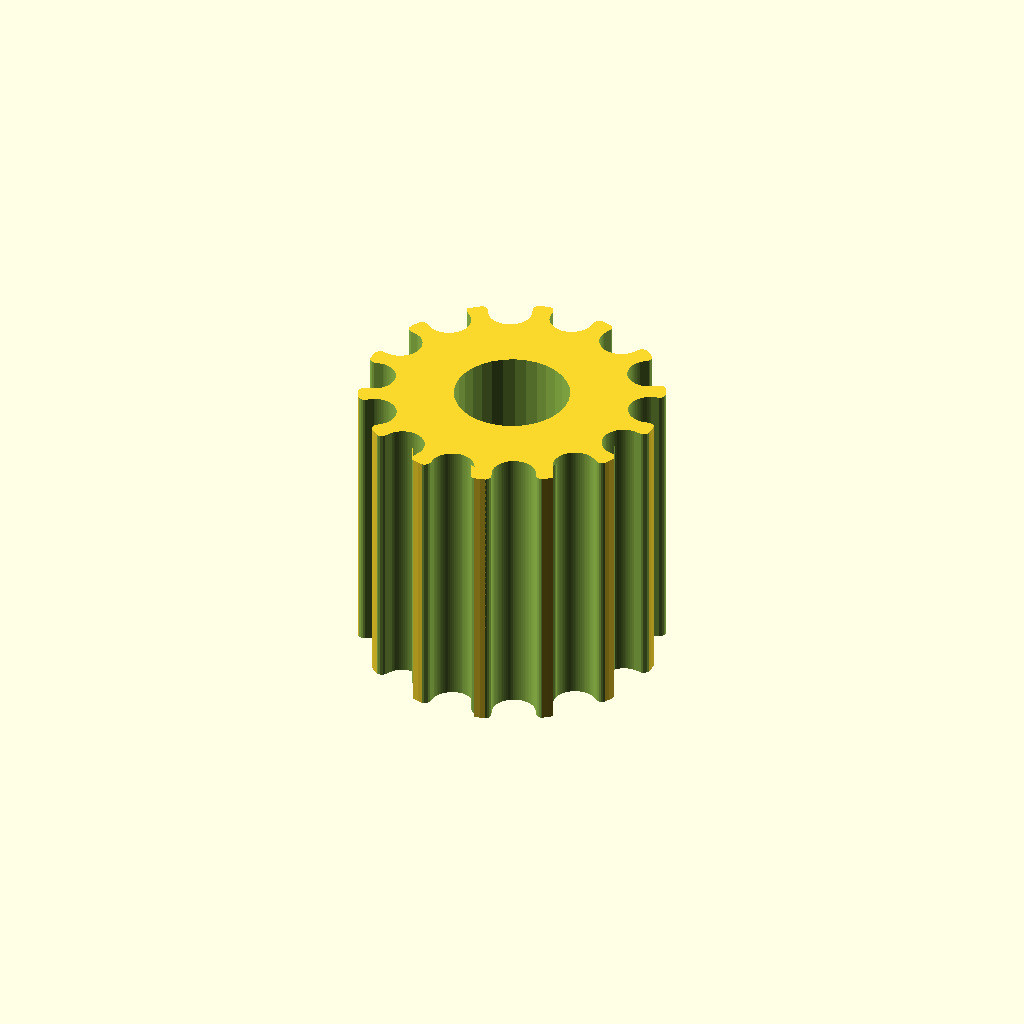
Cell 1: rendered with the file's own defaults.
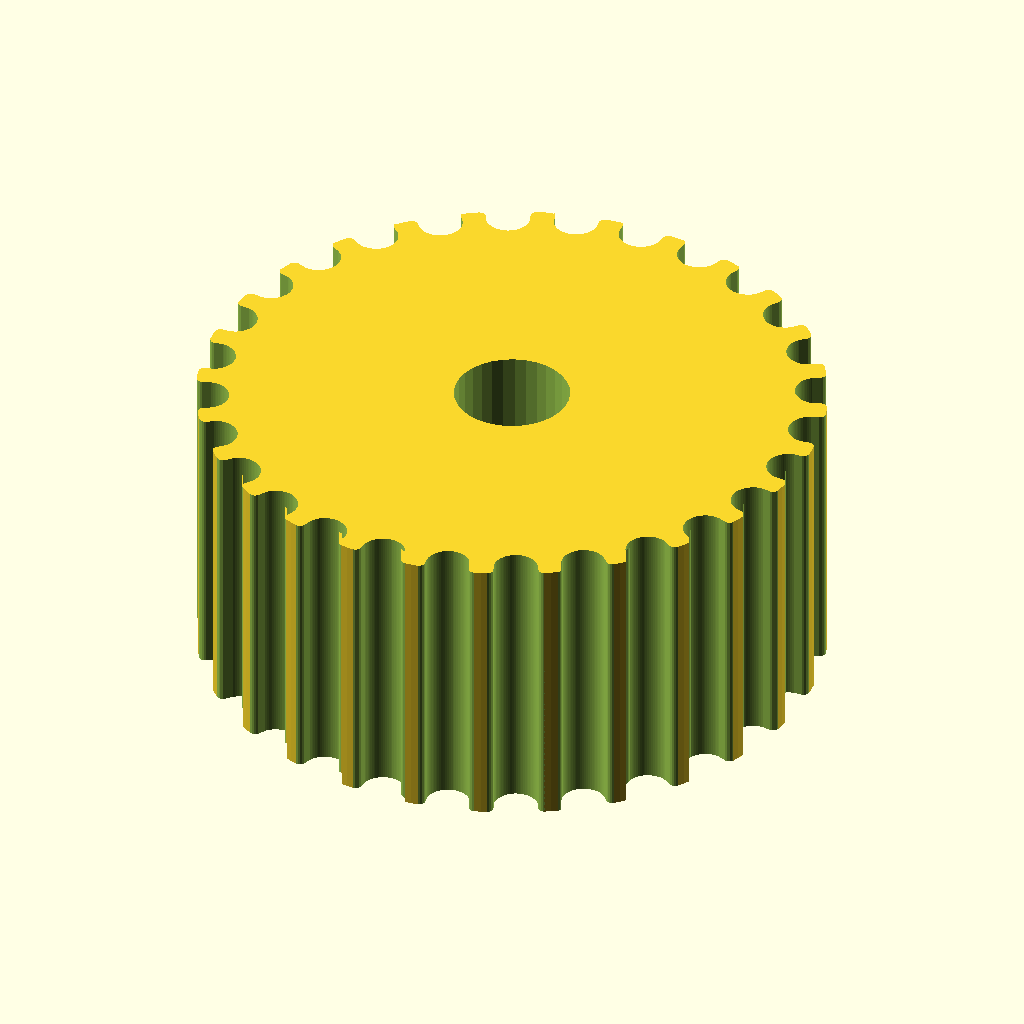
Cell 2: teeth = 28 (everything else at default).
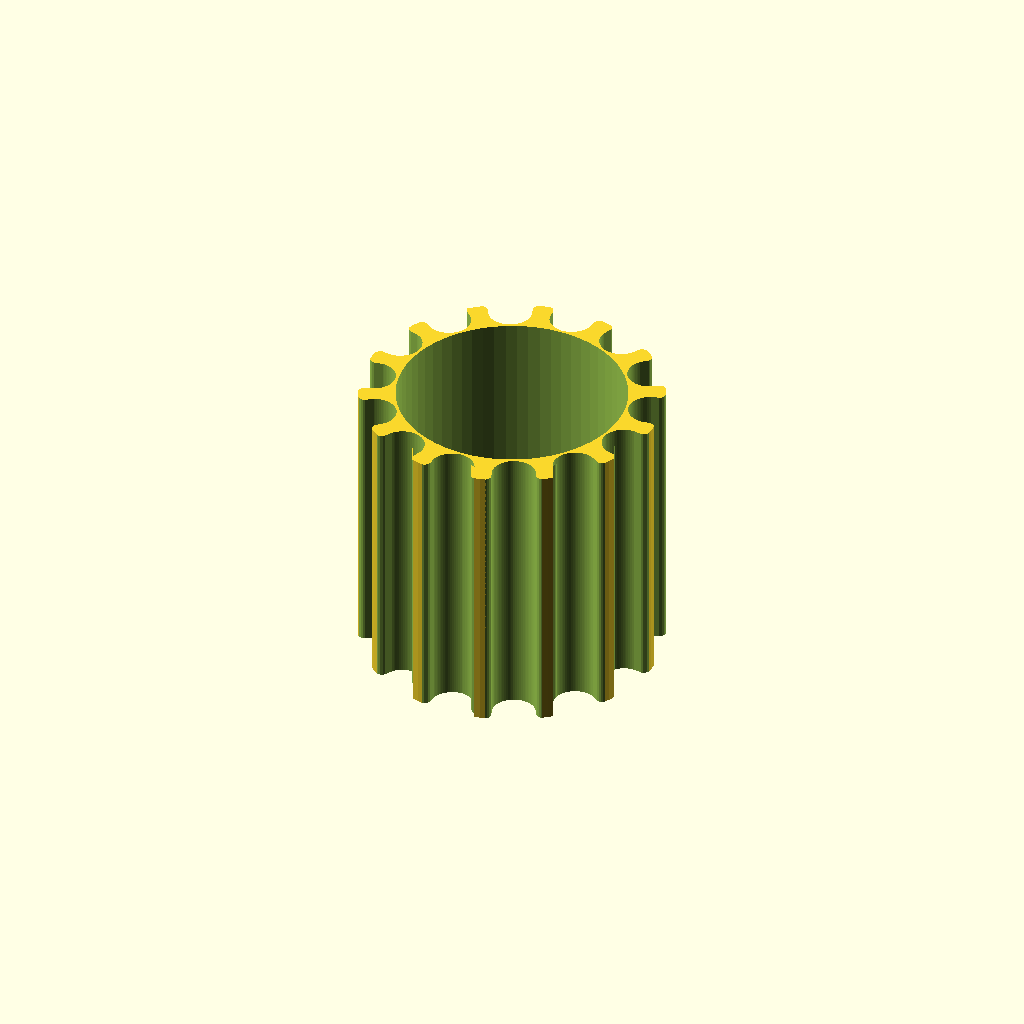
Cell 3: the same model with motor_shaft = 16.
One fixed orthographic camera (rotation 55°, 0°, 25°; colour scheme Cornfield) for every cell.
OpenSCAD source file longboard/Pulley_T-MXL-XL-HTD-GT2_N-tooth.scad:
// Parametric Pulley with multiple belt profiles
// by droftarts January 2012

// Based on pulleys by:
// http://www.thingiverse.com/thing:11256 by me!
// https://github.com/prusajr/PrusaMendel by Josef Prusa
// http://www.thingiverse.com/thing:3104 by GilesBathgate
// http://www.thingiverse.com/thing:2079 by nophead

// dxf tooth data from http://oem.cadregister.com/asp/PPOW_Entry.asp?company=915217&elementID=07807803/METRIC/URETH/WV0025/F
// pulley diameter checked and modelled from data at http://www.sdp-si.com/D265/HTML/D265T016.html

/**
 * @name Pulley
 * @category Printed
 * @using 1 x m3 nut, normal or nyloc
 * @using 1 x m3x10 set screw or 1 x m3x8 grub screw
 */


// tuneable constants

teeth = 14;			// Number of teeth, standard Mendel T5 belt = 8, gives Outside Diameter of 11.88mm
profile = 10;		// 1=MXL 2=40DP 3=XL 4=H 5=T2.5 6=T5 7=T10 8=AT5 9=HTD_3mm 10=HTD_5mm 11=HTD_8mm 12=GT2_2mm 13=GT2_3mm 14=GT2_5mm

motor_shaft = 8;	// NEMA17 motor shaft exact diameter = 5
m3_dia = 3.2;		// 3mm hole diameter
m3_nut_hex = 1;		// 1 for hex, 0 for square nut
m3_nut_flats = 5.7;	// normal M3 hex nut exact width = 5.5
m3_nut_depth = 2.7;	// normal M3 hex nut exact depth = 2.4, nyloc = 4

retainer = 0;		// Belt retainer above teeth, 0 = No, 1 = Yes
retainer_ht = 1.5;	// height of retainer flange over pulley, standard = 1.5
idler = 0;			// Belt retainer below teeth, 0 = No, 1 = Yes
idler_ht = 1.5;		// height of idler flange over pulley, standard = 1.5

pulley_t_ht = 20;	// length of toothed part of pulley, standard = 12
pulley_b_ht = 0;		// pulley base height, standard = 8. Set to same as idler_ht if you want an idler but no pulley.
pulley_b_dia = 20;	// pulley base diameter, standard = 20
no_of_nuts = 1;		// number of captive nuts required, standard = 1
nut_angle = 90;		// angle between nuts, standard = 90
nut_shaft_distance = 1.2;	// distance between inner face of nut and shaft, can be negative.


//	********************************
//	** Scaling tooth for good fit **
//	********************************
/*	To improve fit of belt to pulley, set the following constant. Decrease or increase by 0.1mm at a time. We are modelling the *BELT* tooth here, not the tooth on the pulley. Increasing the number will *decrease* the pulley tooth size. Increasing the tooth width will also scale proportionately the tooth depth, to maintain the shape of the tooth, and increase how far into the pulley the tooth is indented. Can be negative */

additional_tooth_width = 0.2; //mm

//	If you need more tooth depth than this provides, adjust the following constant. However, this will cause the shape of the tooth to change.

additional_tooth_depth = 0; //mm

// calculated constants

nut_elevation = pulley_b_ht/2;
m3_nut_points = 2*((m3_nut_flats/2)/cos(30)); // This is needed for the nut trap

// The following set the pulley diameter for a given number of teeth

MXL_pulley_dia = tooth_spacing (2.032,0.254);
40DP_pulley_dia = tooth_spacing (2.07264,0.1778);
XL_pulley_dia = tooth_spacing (5.08,0.254);
H_pulley_dia = tooth_spacing (9.525,0.381);
T2_5_pulley_dia = tooth_spaceing_curvefit (0.7467,0.796,1.026);
T5_pulley_dia = tooth_spaceing_curvefit (0.6523,1.591,1.064);
T10_pulley_dia = tooth_spacing (10,0.93);
AT5_pulley_dia = tooth_spaceing_curvefit (0.6523,1.591,1.064);
HTD_3mm_pulley_dia = tooth_spacing (3,0.381);
HTD_5mm_pulley_dia = tooth_spacing (5,0.5715);
HTD_8mm_pulley_dia = tooth_spacing (8,0.6858);
GT2_2mm_pulley_dia = tooth_spacing (2,0.254);
GT2_3mm_pulley_dia = tooth_spacing (3,0.381);
GT2_5mm_pulley_dia = tooth_spacing (5,0.5715);

// The following calls the pulley creation part, and passes the pulley diameter and tooth width to that module

if ( profile == 1 ) { pulley ( "MXL" , MXL_pulley_dia , 0.508 , 1.321 ); }
if ( profile == 2 ) { pulley ( "40 D.P." , 40DP_pulley_dia , 0.457 , 1.226 ); }
if ( profile == 3 ) { pulley ( "XL" , XL_pulley_dia , 1.27, 3.051 ); }
if ( profile == 4 ) { pulley ( "H" , H_pulley_dia ,1.905 , 5.359 ); }
if ( profile == 5 ) { pulley ( "T2.5" , T2_5_pulley_dia , 0.7 , 1.678 ); }
if ( profile == 6 ) { pulley ( "T5" , T5_pulley_dia , 1.19 , 3.264 ); }
if ( profile == 7 ) { pulley ( "T10" , T10_pulley_dia , 2.5 , 6.13 ); }
if ( profile == 8 ) { pulley ( "AT5" , AT5_pulley_dia , 1.19 , 4.268 ); }
if ( profile == 9 ) { pulley ( "HTD 3mm" , HTD_3mm_pulley_dia , 1.289 , 2.27 ); }
if ( profile == 10 ) { pulley ( "HTD 5mm" , HTD_5mm_pulley_dia , 2.199 , 3.781 ); }
if ( profile == 11 ) { pulley ( "HTD 8mm" , HTD_8mm_pulley_dia , 3.607 , 6.603 ); }
if ( profile == 12 ) { pulley ( "GT2 2mm" , GT2_2mm_pulley_dia , 0.764 , 1.494 ); }
if ( profile == 13 ) { pulley ( "GT2 3mm" , GT2_3mm_pulley_dia , 1.169 , 2.31 ); }
if ( profile == 14 ) { pulley ( "GT2 5mm" , GT2_5mm_pulley_dia , 1.969 , 3.952 ); }

// Functions

function tooth_spaceing_curvefit (b,c,d)
	= ((c * pow(teeth,d)) / (b + pow(teeth,d))) * teeth ;

function tooth_spacing(tooth_pitch,pitch_line_offset)
	= (2*((teeth*tooth_pitch)/(3.14159265*2)-pitch_line_offset)) ;

// Main Module

module pulley( belt_type , pulley_OD , tooth_depth , tooth_width )
	{
	echo (str("Belt type = ",belt_type,"; Number of teeth = ",teeth,"; Pulley Outside Diameter = ",pulley_OD,"mm "));
	tooth_distance_from_centre = sqrt( pow(pulley_OD/2,2) - pow((tooth_width+additional_tooth_width)/2,2));
	tooth_width_scale = (tooth_width + additional_tooth_width ) / tooth_width;
	tooth_depth_scale = ((tooth_depth + additional_tooth_depth ) / tooth_depth) ;


//	************************************************************************
//	*** uncomment the following line if pulley is wider than puller base ***
//	************************************************************************

//	translate ([0,0, pulley_b_ht + pulley_t_ht + retainer_ht ]) rotate ([0,180,0])

	difference()
	 {	 
		union()
		{
			//base
	
			if ( pulley_b_ht < 2 ) { echo ("CAN'T DRAW PULLEY BASE, HEIGHT LESS THAN 2!!!"); } else {
				rotate_extrude($fn=pulley_b_dia*2)
				{
						square([pulley_b_dia/2-1,pulley_b_ht]);
						square([pulley_b_dia/2,pulley_b_ht-1]);
						translate([pulley_b_dia/2-1,pulley_b_ht-1]) circle(1);
				}
			}
	
		difference()
			{
			//shaft - diameter is outside diameter of pulley
			
			translate([0,0,pulley_b_ht]) 
			rotate ([0,0,360/(teeth*4)]) 
			cylinder(r=pulley_OD/2,h=pulley_t_ht, $fn=teeth*4);
	
			//teeth - cut out of shaft
		
			for(i=[1:teeth]) 
			rotate([0,0,i*(360/teeth)])
			translate([0,-tooth_distance_from_centre,pulley_b_ht -1]) 
			scale ([ tooth_width_scale , tooth_depth_scale , 1 ]) 
			{
			if ( profile == 1 ) { MXL();}
			if ( profile == 2 ) { 40DP();}
			if ( profile == 3 ) { XL();}
			if ( profile == 4 ) { H();}
			if ( profile == 5 ) { T2_5();}
			if ( profile == 6 ) { T5();}
			if ( profile == 7 ) { T10();}
			if ( profile == 8 ) { AT5();}
			if ( profile == 9 ) { HTD_3mm();}
			if ( profile == 10 ) { HTD_5mm();}
			if ( profile == 11 ) { HTD_8mm();}
			if ( profile == 12 ) { GT2_2mm();}
			if ( profile == 13 ) { GT2_3mm();}
			if ( profile == 14 ) { GT2_5mm();}
			}

			}
			
		//belt retainer / idler
		if ( retainer > 0 ) {translate ([0,0, pulley_b_ht + pulley_t_ht ]) 
		rotate_extrude($fn=teeth*4)  
		polygon([[0,0],[pulley_OD/2,0],[pulley_OD/2 + retainer_ht , retainer_ht],[0 , retainer_ht],[0,0]]);}
		
		if ( idler > 0 ) {translate ([0,0, pulley_b_ht - idler_ht ]) 
		rotate_extrude($fn=teeth*4)  
		polygon([[0,0],[pulley_OD/2 + idler_ht,0],[pulley_OD/2 , idler_ht],[0 , idler_ht],[0,0]]);}
	
		}
	   
		//hole for motor shaft
		translate([0,0,-1])cylinder(r=motor_shaft/2,h=pulley_b_ht + pulley_t_ht + retainer_ht + 2,$fn=motor_shaft*4);
				
		//captive nut and grub screw holes
	
		if ( pulley_b_ht < m3_nut_flats ) { echo ("CAN'T DRAW CAPTIVE NUTS, HEIGHT LESS THAN NUT DIAMETER!!!"); } else {
		if ( (pulley_b_dia - motor_shaft)/2 < m3_nut_depth + 3 ) { echo ("CAN'T DRAW CAPTIVE NUTS, DIAMETER TOO SMALL FOR NUT DEPTH!!!"); } else {
	
			for(j=[1:no_of_nuts]) rotate([0,0,j*nut_angle])
			translate([0,0,nut_elevation])rotate([90,0,0])
	
			union()
			{
				//entrance
				translate([0,-pulley_b_ht/4-0.5,motor_shaft/2+m3_nut_depth/2+nut_shaft_distance]) cube([m3_nut_flats,pulley_b_ht/2+1,m3_nut_depth],center=true);
	
				//nut
				if ( m3_nut_hex > 0 )
					{
						// hex nut
						translate([0,0.25,motor_shaft/2+m3_nut_depth/2+nut_shaft_distance]) rotate([0,0,30]) cylinder(r=m3_nut_points/2,h=m3_nut_depth,center=true,$fn=6);
					} else {
						// square nut
						translate([0,0.25,motor_shaft/2+m3_nut_depth/2+nut_shaft_distance]) cube([m3_nut_flats,m3_nut_flats,m3_nut_depth],center=true);
					}
	
				//grub screw hole
				rotate([0,0,22.5])cylinder(r=m3_dia/2,h=pulley_b_dia/2+1,$fn=8);
			}
		}}
	 }
	   
	}


// Tooth profile modules

module MXL()
	{
	linear_extrude(height=pulley_t_ht+2) polygon([[-0.660421,-0.5],[-0.660421,0],[-0.621898,0.006033],[-0.587714,0.023037],[-0.560056,0.049424],[-0.541182,0.083609],[-0.417357,0.424392],[-0.398413,0.458752],[-0.370649,0.48514],[-0.336324,0.502074],[-0.297744,0.508035],[0.297744,0.508035],[0.336268,0.502074],[0.370452,0.48514],[0.39811,0.458752],[0.416983,0.424392],[0.540808,0.083609],[0.559752,0.049424],[0.587516,0.023037],[0.621841,0.006033],[0.660421,0],[0.660421,-0.5]]);
	}

module 40DP()
	{
	linear_extrude(height=pulley_t_ht+2) polygon([[-0.612775,-0.5],[-0.612775,0],[-0.574719,0.010187],[-0.546453,0.0381],[-0.355953,0.3683],[-0.327604,0.405408],[-0.291086,0.433388],[-0.248548,0.451049],[-0.202142,0.4572],[0.202494,0.4572],[0.248653,0.451049],[0.291042,0.433388],[0.327609,0.405408],[0.356306,0.3683],[0.546806,0.0381],[0.574499,0.010187],[0.612775,0],[0.612775,-0.5]]);
	}

module XL()
	{
	linear_extrude(height=pulley_t_ht+2) polygon([[-1.525411,-1],[-1.525411,0],[-1.41777,0.015495],[-1.320712,0.059664],[-1.239661,0.129034],[-1.180042,0.220133],[-0.793044,1.050219],[-0.733574,1.141021],[-0.652507,1.210425],[-0.555366,1.254759],[-0.447675,1.270353],[0.447675,1.270353],[0.555366,1.254759],[0.652507,1.210425],[0.733574,1.141021],[0.793044,1.050219],[1.180042,0.220133],[1.239711,0.129034],[1.320844,0.059664],[1.417919,0.015495],[1.525411,0],[1.525411,-1]]);
	}

module H()
	{
	linear_extrude(height=pulley_t_ht+2) polygon([[-2.6797,-1],[-2.6797,0],[-2.600907,0.006138],[-2.525342,0.024024],[-2.45412,0.052881],[-2.388351,0.091909],[-2.329145,0.140328],[-2.277614,0.197358],[-2.234875,0.262205],[-2.202032,0.334091],[-1.75224,1.57093],[-1.719538,1.642815],[-1.676883,1.707663],[-1.62542,1.764693],[-1.566256,1.813112],[-1.500512,1.85214],[-1.4293,1.880997],[-1.353742,1.898883],[-1.274949,1.905021],[1.275281,1.905021],[1.354056,1.898883],[1.429576,1.880997],[1.500731,1.85214],[1.566411,1.813112],[1.625508,1.764693],[1.676919,1.707663],[1.719531,1.642815],[1.752233,1.57093],[2.20273,0.334091],[2.235433,0.262205],[2.278045,0.197358],[2.329455,0.140328],[2.388553,0.091909],[2.454233,0.052881],[2.525384,0.024024],[2.600904,0.006138],[2.6797,0],[2.6797,-1]]);
	}

module T2_5()
	{
	linear_extrude(height=pulley_t_ht+2) polygon([[-0.839258,-0.5],[-0.839258,0],[-0.770246,0.021652],[-0.726369,0.079022],[-0.529167,0.620889],[-0.485025,0.67826],[-0.416278,0.699911],[0.416278,0.699911],[0.484849,0.67826],[0.528814,0.620889],[0.726369,0.079022],[0.770114,0.021652],[0.839258,0],[0.839258,-0.5]]);
	}

module T5()
	{
	linear_extrude(height=pulley_t_ht+2) polygon([[-1.632126,-0.5],[-1.632126,0],[-1.568549,0.004939],[-1.507539,0.019367],[-1.450023,0.042686],[-1.396912,0.074224],[-1.349125,0.113379],[-1.307581,0.159508],[-1.273186,0.211991],[-1.246868,0.270192],[-1.009802,0.920362],[-0.983414,0.978433],[-0.949018,1.030788],[-0.907524,1.076798],[-0.859829,1.115847],[-0.80682,1.147314],[-0.749402,1.170562],[-0.688471,1.184956],[-0.624921,1.189895],[0.624971,1.189895],[0.688622,1.184956],[0.749607,1.170562],[0.807043,1.147314],[0.860055,1.115847],[0.907754,1.076798],[0.949269,1.030788],[0.9837,0.978433],[1.010193,0.920362],[1.246907,0.270192],[1.273295,0.211991],[1.307726,0.159508],[1.349276,0.113379],[1.397039,0.074224],[1.450111,0.042686],[1.507589,0.019367],[1.568563,0.004939],[1.632126,0],[1.632126,-0.5]]);
	}

module T10()
	{
	linear_extrude(height=pulley_t_ht+2) polygon([[-3.06511,-1],[-3.06511,0],[-2.971998,0.007239],[-2.882718,0.028344],[-2.79859,0.062396],[-2.720931,0.108479],[-2.651061,0.165675],[-2.590298,0.233065],[-2.539962,0.309732],[-2.501371,0.394759],[-1.879071,2.105025],[-1.840363,2.190052],[-1.789939,2.266719],[-1.729114,2.334109],[-1.659202,2.391304],[-1.581518,2.437387],[-1.497376,2.47144],[-1.408092,2.492545],[-1.314979,2.499784],[1.314979,2.499784],[1.408091,2.492545],[1.497371,2.47144],[1.581499,2.437387],[1.659158,2.391304],[1.729028,2.334109],[1.789791,2.266719],[1.840127,2.190052],[1.878718,2.105025],[2.501018,0.394759],[2.539726,0.309732],[2.59015,0.233065],[2.650975,0.165675],[2.720887,0.108479],[2.798571,0.062396],[2.882713,0.028344],[2.971997,0.007239],[3.06511,0],[3.06511,-1]]);
	}

module AT5()
	{
	linear_extrude(height=pulley_t_ht+2) polygon([[-2.134129,-0.75],[-2.134129,0],[-2.058023,0.005488],[-1.984595,0.021547],[-1.914806,0.047569],[-1.849614,0.082947],[-1.789978,0.127073],[-1.736857,0.179338],[-1.691211,0.239136],[-1.653999,0.305859],[-1.349199,0.959203],[-1.286933,1.054635],[-1.201914,1.127346],[-1.099961,1.173664],[-0.986896,1.18992],[0.986543,1.18992],[1.099614,1.173664],[1.201605,1.127346],[1.286729,1.054635],[1.349199,0.959203],[1.653646,0.305859],[1.690859,0.239136],[1.73651,0.179338],[1.789644,0.127073],[1.849305,0.082947],[1.914539,0.047569],[1.984392,0.021547],[2.057906,0.005488],[2.134129,0],[2.134129,-0.75]]);
	}

module HTD_3mm()
	{
	linear_extrude(height=pulley_t_ht+2) polygon([[-1.135062,-0.5],[-1.135062,0],[-1.048323,0.015484],[-0.974284,0.058517],[-0.919162,0.123974],[-0.889176,0.206728],[-0.81721,0.579614],[-0.800806,0.653232],[-0.778384,0.72416],[-0.750244,0.792137],[-0.716685,0.856903],[-0.678005,0.918199],[-0.634505,0.975764],[-0.586483,1.029338],[-0.534238,1.078662],[-0.47807,1.123476],[-0.418278,1.16352],[-0.355162,1.198533],[-0.289019,1.228257],[-0.22015,1.25243],[-0.148854,1.270793],[-0.07543,1.283087],[-0.000176,1.28905],[0.075081,1.283145],[0.148515,1.270895],[0.219827,1.252561],[0.288716,1.228406],[0.354879,1.19869],[0.418018,1.163675],[0.477831,1.123623],[0.534017,1.078795],[0.586276,1.029452],[0.634307,0.975857],[0.677809,0.91827],[0.716481,0.856953],[0.750022,0.792167],[0.778133,0.724174],[0.800511,0.653236],[0.816857,0.579614],[0.888471,0.206728],[0.919014,0.123974],[0.974328,0.058517],[1.048362,0.015484],[1.135062,0],[1.135062,-0.5]]);
	}

module HTD_5mm()
	{
	linear_extrude(height=pulley_t_ht+2) polygon([[-1.89036,-0.75],[-1.89036,0],[-1.741168,0.02669],[-1.61387,0.100806],[-1.518984,0.21342],[-1.467026,0.3556],[-1.427162,0.960967],[-1.398568,1.089602],[-1.359437,1.213531],[-1.310296,1.332296],[-1.251672,1.445441],[-1.184092,1.552509],[-1.108081,1.653042],[-1.024167,1.746585],[-0.932877,1.832681],[-0.834736,1.910872],[-0.730271,1.980701],[-0.62001,2.041713],[-0.504478,2.09345],[-0.384202,2.135455],[-0.259708,2.167271],[-0.131524,2.188443],[-0.000176,2.198511],[0.131296,2.188504],[0.259588,2.167387],[0.384174,2.135616],[0.504527,2.093648],[0.620123,2.04194],[0.730433,1.980949],[0.834934,1.911132],[0.933097,1.832945],[1.024398,1.746846],[1.108311,1.653291],[1.184308,1.552736],[1.251865,1.445639],[1.310455,1.332457],[1.359552,1.213647],[1.39863,1.089664],[1.427162,0.960967],[1.467026,0.3556],[1.518984,0.21342],[1.61387,0.100806],[1.741168,0.02669],[1.89036,0],[1.89036,-0.75]]);
	}

module HTD_8mm()
	{
	linear_extrude(height=pulley_t_ht+2) polygon([[-3.301471,-1],[-3.301471,0],[-3.16611,0.012093],[-3.038062,0.047068],[-2.919646,0.10297],[-2.813182,0.177844],[-2.720989,0.269734],[-2.645387,0.376684],[-2.588694,0.496739],[-2.553229,0.627944],[-2.460801,1.470025],[-2.411413,1.691917],[-2.343887,1.905691],[-2.259126,2.110563],[-2.158035,2.30575],[-2.041518,2.490467],[-1.910478,2.66393],[-1.76582,2.825356],[-1.608446,2.973961],[-1.439261,3.10896],[-1.259169,3.22957],[-1.069074,3.335006],[-0.869878,3.424485],[-0.662487,3.497224],[-0.447804,3.552437],[-0.226732,3.589341],[-0.000176,3.607153],[0.226511,3.589461],[0.447712,3.552654],[0.66252,3.497516],[0.870027,3.424833],[1.069329,3.33539],[1.259517,3.229973],[1.439687,3.109367],[1.608931,2.974358],[1.766344,2.825731],[1.911018,2.664271],[2.042047,2.490765],[2.158526,2.305998],[2.259547,2.110755],[2.344204,1.905821],[2.411591,1.691983],[2.460801,1.470025],[2.553229,0.627944],[2.588592,0.496739],[2.645238,0.376684],[2.720834,0.269734],[2.81305,0.177844],[2.919553,0.10297],[3.038012,0.047068],[3.166095,0.012093],[3.301471,0],[3.301471,-1]]);
	}

module GT2_2mm()
	{
	linear_extrude(height=pulley_t_ht+2) polygon([[0.747183,-0.5],[0.747183,0],[0.647876,0.037218],[0.598311,0.130528],[0.578556,0.238423],[0.547158,0.343077],[0.504649,0.443762],[0.451556,0.53975],[0.358229,0.636924],[0.2484,0.707276],[0.127259,0.750044],[0,0.76447],[-0.127259,0.750044],[-0.2484,0.707276],[-0.358229,0.636924],[-0.451556,0.53975],[-0.504797,0.443762],[-0.547291,0.343077],[-0.578605,0.238423],[-0.598311,0.130528],[-0.648009,0.037218],[-0.747183,0],[-0.747183,-0.5]]);
	}

module GT2_3mm()
	{
	linear_extrude(height=pulley_t_ht+2) polygon([[-1.155171,-0.5],[-1.155171,0],[-1.065317,0.016448],[-0.989057,0.062001],[-0.93297,0.130969],[-0.90364,0.217664],[-0.863705,0.408181],[-0.800056,0.591388],[-0.713587,0.765004],[-0.60519,0.926747],[-0.469751,1.032548],[-0.320719,1.108119],[-0.162625,1.153462],[0,1.168577],[0.162625,1.153462],[0.320719,1.108119],[0.469751,1.032548],[0.60519,0.926747],[0.713587,0.765004],[0.800056,0.591388],[0.863705,0.408181],[0.90364,0.217664],[0.932921,0.130969],[0.988924,0.062001],[1.065168,0.016448],[1.155171,0],[1.155171,-0.5]]);
	}

module GT2_5mm()
	{
	linear_extrude(height=pulley_t_ht+2) polygon([[-1.975908,-0.75],[-1.975908,0],[-1.797959,0.03212],[-1.646634,0.121224],[-1.534534,0.256431],[-1.474258,0.426861],[-1.446911,0.570808],[-1.411774,0.712722],[-1.368964,0.852287],[-1.318597,0.989189],[-1.260788,1.123115],[-1.195654,1.25375],[-1.12331,1.380781],[-1.043869,1.503892],[-0.935264,1.612278],[-0.817959,1.706414],[-0.693181,1.786237],[-0.562151,1.851687],[-0.426095,1.9027],[-0.286235,1.939214],[-0.143795,1.961168],[0,1.9685],[0.143796,1.961168],[0.286235,1.939214],[0.426095,1.9027],[0.562151,1.851687],[0.693181,1.786237],[0.817959,1.706414],[0.935263,1.612278],[1.043869,1.503892],[1.123207,1.380781],[1.195509,1.25375],[1.26065,1.123115],[1.318507,0.989189],[1.368956,0.852287],[1.411872,0.712722],[1.447132,0.570808],[1.474611,0.426861],[1.534583,0.256431],[1.646678,0.121223],[1.798064,0.03212],[1.975908,0],[1.975908,-0.75]]);
	}
Parameter table extracted from the source (name, type, default, range or options):
teeth: number, default 14
profile: number, default 10
motor_shaft: number, default 8
m3_dia: number, default 3.2
m3_nut_hex: number, default 1
m3_nut_flats: number, default 5.7
m3_nut_depth: number, default 2.7
retainer: number, default 0
retainer_ht: number, default 1.5
idler: number, default 0
idler_ht: number, default 1.5
pulley_t_ht: number, default 20
pulley_b_ht: number, default 0
pulley_b_dia: number, default 20
no_of_nuts: number, default 1
nut_angle: number, default 90
nut_shaft_distance: number, default 1.2
additional_tooth_width: number, default 0.2
additional_tooth_depth: number, default 0
